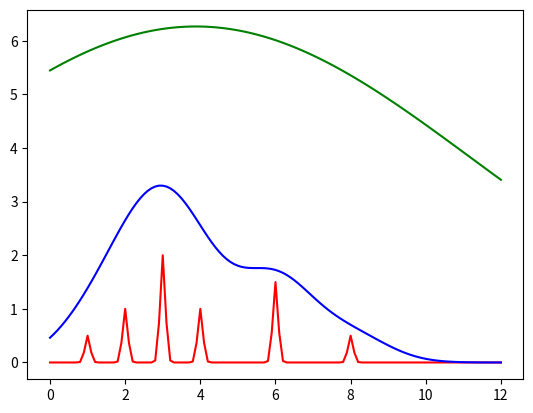

Python code for this plot:
#####################
# CS 181, Spring 2022
# Homework 1, Problem 1
# STARTER CODE
##################

import numpy as np
import matplotlib.pyplot as plt

data = [(0., 0.),
        (1., 0.5),
        (2., 1.),
        (3., 2.),
        (4., 1.),
        (6., 1.5),
        (8., 0.5)]

def compute_loss(tau):
    loss = 0
    for i in range(len(data)):
        x_i, y_i = data[i]
        minisum = 0
        for j in range(len(data)):
            x_j, y_j = data[j]
            if i != j:
                minisum += y_j * np.exp(-1*np.transpose(x_i - x_j)*(x_i-x_j)/tau)
        loss += (y_i - minisum) * (y_i - minisum)
    return loss

for tau in (0.01, 2, 100):
    print("Loss for tau = " + str(tau) + ": " + str(compute_loss(tau)))

def kern(x, x_prime, tau):
    return np.exp(-1*np.transpose(x - x_prime)*(x-x_prime)/tau)

def f(x, tau):
    sum = 0
    for x_i, y_i in data:
        sum += kern(x_i, x, tau) * y_i
    return sum

def plot():
    x = np.arange(0, 12.1, 0.1)
    y1 = f(x, 0.01)
    y2 = f(x, 2)
    y3 = f(x, 100)
    plt.figure()
    plt.plot(x, y1, color='red', label='tau 0.01')
    plt.plot(x, y2, color='blue', label='tau 2')
    plt.plot(x, y3, color='green', label='tau 100')
    plt.savefig("plot.png", facecolor="white")
    plt.show()

plot()